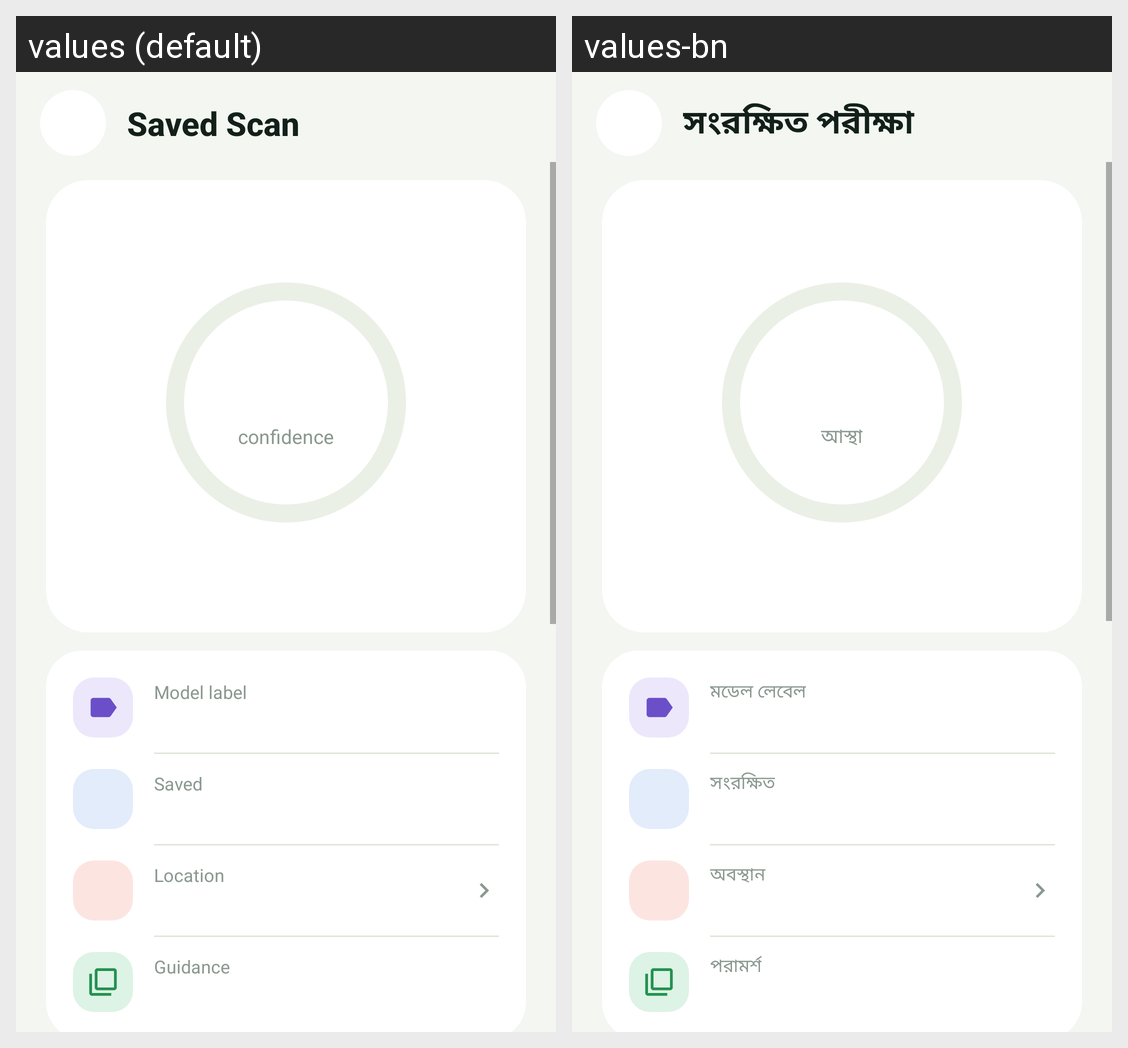

The Android screen above is rendered under two locales of the same app. Produce the string resources it draws, with the default and per-locale values.
Android screen res/layout/activity_history_detail_advanced.xml rendered under 2 locales, left to right: values (default), values-bn. Device: Nexus 5 (rendered at 1080×1920; each locale shown at half size, 540×960, under a caption strip naming it); theme Theme.Cropora.
Strings drawn on this screen, with the default value and each locale's value (text and hints the layout hard-codes, and strings that could not be matched under every locale, appear in the picture but are not listed):

history_detail_title
  values: Saved Scan
  values-bn: সংরক্ষিত পরীক্ষা

adv_confidence_caption
  values: confidence
  values-bn: আস্থা

adv_model_label
  values: Model label
  values-bn: মডেল লেবেল

adv_saved_on
  values: Saved
  values-bn: সংরক্ষিত

adv_location
  values: Location
  values-bn: অবস্থান

adv_guidance
  values: Guidance
  values-bn: পরামর্শ
